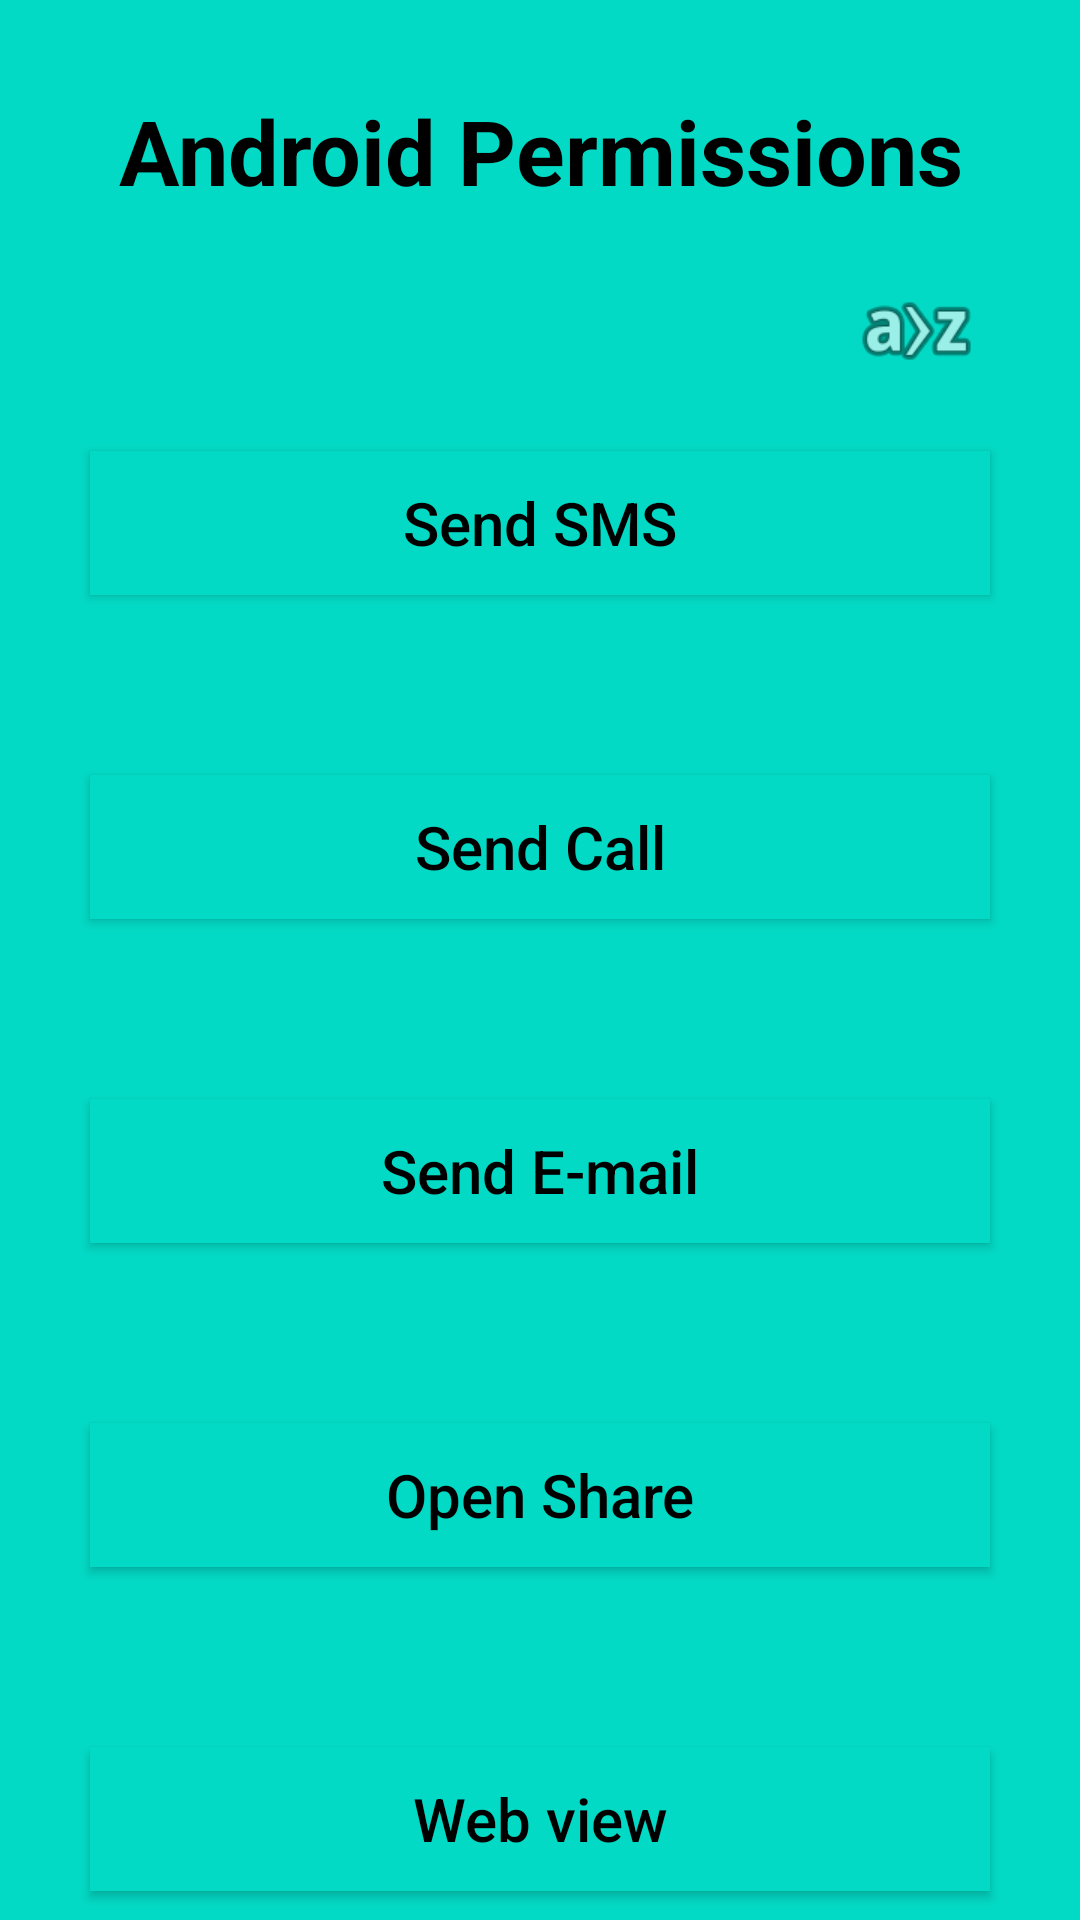

Here is an Android app screen rendered from its layout file. Give the layout XML and the strings, colors and styles it references.
<!-- AndroidManifest.xml: application theme Theme.MyAppTwo -->
<!-- res/layout/activity_main.xml -->
<?xml version="1.0" encoding="utf-8"?>
<androidx.constraintlayout.widget.ConstraintLayout xmlns:android="http://schemas.android.com/apk/res/android"
    xmlns:app="http://schemas.android.com/apk/res-auto"
    xmlns:tools="http://schemas.android.com/tools"
    android:layout_width="match_parent"
    android:layout_height="match_parent"
    tools:context=".MainActivity"
    android:background="@color/teal_200">

    <TextView
        android:id="@+id/textView"
        android:layout_width="wrap_content"
        android:layout_height="wrap_content"
        android:text="Android Permissions"
        android:textAlignment="center"
        app:layout_constraintEnd_toEndOf="parent"
        app:layout_constraintStart_toStartOf="parent"
        app:layout_constraintTop_toTopOf="parent"
        android:layout_marginTop="30dp"
        android:textSize="30dp"
        android:textStyle="bold"
        android:textColor="@color/black"/>

    <Button
        android:id="@+id/btn_SMS"
        android:layout_width="match_parent"
        android:layout_height="wrap_content"
        android:text="@string/main_sms"
        android:textAllCaps="false"
        android:layout_marginTop="80dp"
        android:background="@color/teal_200"
        android:textColor="@color/black"
        android:textSize="20dp"
        android:layout_marginLeft="30dp"
        android:layout_marginRight="30dp"
        app:layout_constraintEnd_toEndOf="parent"
        app:layout_constraintStart_toStartOf="parent"
        app:layout_constraintTop_toBottomOf="@+id/textView" />


    <Button
        android:id="@+id/btn_Call"
        android:layout_width="match_parent"
        android:layout_height="wrap_content"
        android:text="@string/main_call"
        android:textAllCaps="false"
        android:layout_marginTop="60dp"
        android:background="@color/teal_200"
        android:textColor="@color/black"
        android:textSize="20dp"
        android:layout_marginLeft="30dp"
        android:layout_marginRight="30dp"
        app:layout_constraintEnd_toEndOf="parent"
        app:layout_constraintStart_toStartOf="parent"
        app:layout_constraintTop_toBottomOf="@+id/btn_SMS" />


    <Button
        android:id="@+id/btn_Email"
        android:layout_width="match_parent"
        android:layout_height="wrap_content"
        android:text="@string/main_email"
        android:textAllCaps="false"
        android:layout_marginTop="60dp"
        android:background="@color/teal_200"
        android:textColor="@color/black"
        android:textSize="20dp"
        android:layout_marginLeft="30dp"
        android:layout_marginRight="30dp"
        app:layout_constraintEnd_toEndOf="parent"
        app:layout_constraintStart_toStartOf="parent"
        app:layout_constraintTop_toBottomOf="@+id/btn_Call" />


    <Button
        android:id="@+id/btn_Share"
        android:layout_width="match_parent"
        android:layout_height="wrap_content"
        android:text="@string/main_share"
        android:textAllCaps="false"
        android:layout_marginTop="60dp"
        android:background="@color/teal_200"
        android:textColor="@color/black"
        android:textSize="20dp"
        android:layout_marginLeft="30dp"
        android:layout_marginRight="30dp"
        app:layout_constraintEnd_toEndOf="parent"
        app:layout_constraintStart_toStartOf="parent"
        app:layout_constraintTop_toBottomOf="@+id/btn_Email" />


    <Button
        android:id="@+id/btn_WebView"
        android:layout_width="match_parent"
        android:layout_height="wrap_content"
        android:text="@string/main_webview"
        android:textAllCaps="false"
        android:layout_marginTop="60dp"
        android:background="@color/teal_200"
        android:textColor="@color/black"
        android:textSize="20dp"
        android:layout_marginLeft="30dp"
        android:layout_marginRight="30dp"
        app:layout_constraintEnd_toEndOf="parent"
        app:layout_constraintStart_toStartOf="parent"
        app:layout_constraintTop_toBottomOf="@+id/btn_Share" />

    <ImageView
        android:id="@+id/iv_lan"
        android:layout_width="48dp"
        android:layout_height="48dp"
        app:layout_constraintBottom_toTopOf="@+id/btn_SMS"
        app:layout_constraintEnd_toEndOf="@+id/btn_SMS"
        app:layout_constraintTop_toBottomOf="@+id/textView"
        app:srcCompat="@android:drawable/ic_menu_sort_alphabetically" />



</androidx.constraintlayout.widget.ConstraintLayout>
<!-- resources referenced by this layout -->
<resources>
  <string name="main_call">Send Call</string>
  <string name="main_email">Send E-mail</string>
  <string name="main_share">Open Share</string>
  <string name="main_sms">Send SMS</string>
  <string name="main_webview">Web view</string>
  <style name="Theme.MyAppTwo" parent="Base.Theme.MyAppTwo" />
  <style name="Base.Theme.MyAppTwo" parent="Theme.Material3.DayNight.NoActionBar">
          
          
      </style>
  <!-- not gathered from this repository: default colours our renderer supplied (Android Studio template values) -->
  <color name="teal_200">#FF03DAC5</color>
  <color name="black">#FF000000</color>
</resources>
